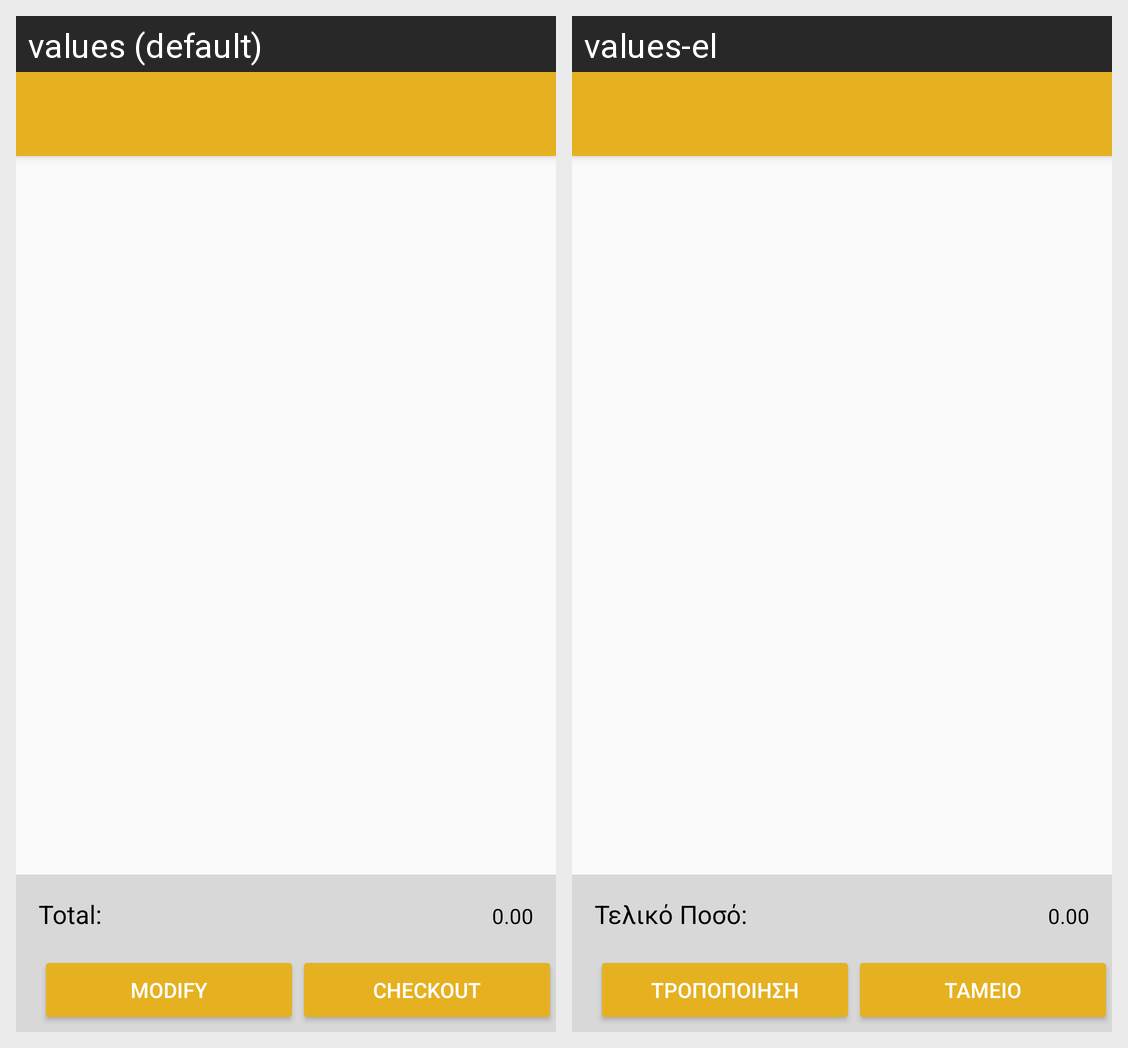

For this localized Android screen grid, give each drawn string resource with its value in every locale shown.
Android screen res/layout/activity_cart.xml rendered under 2 locales, left to right: values (default), values-el. Device: Nexus 5 (rendered at 1080×1920; each locale shown at half size, 540×960, under a caption strip naming it); theme AppTheme.
Strings drawn on this screen, with the default value and each locale's value (text and hints the layout hard-codes, and strings that could not be matched under every locale, appear in the picture but are not listed):

total_price
  values: Total:
  values-el: Τελικό Ποσό:

modify
  values: Modify
  values-el: Τροποποιηση

checkout
  values: Checkout
  values-el: Ταμειο
